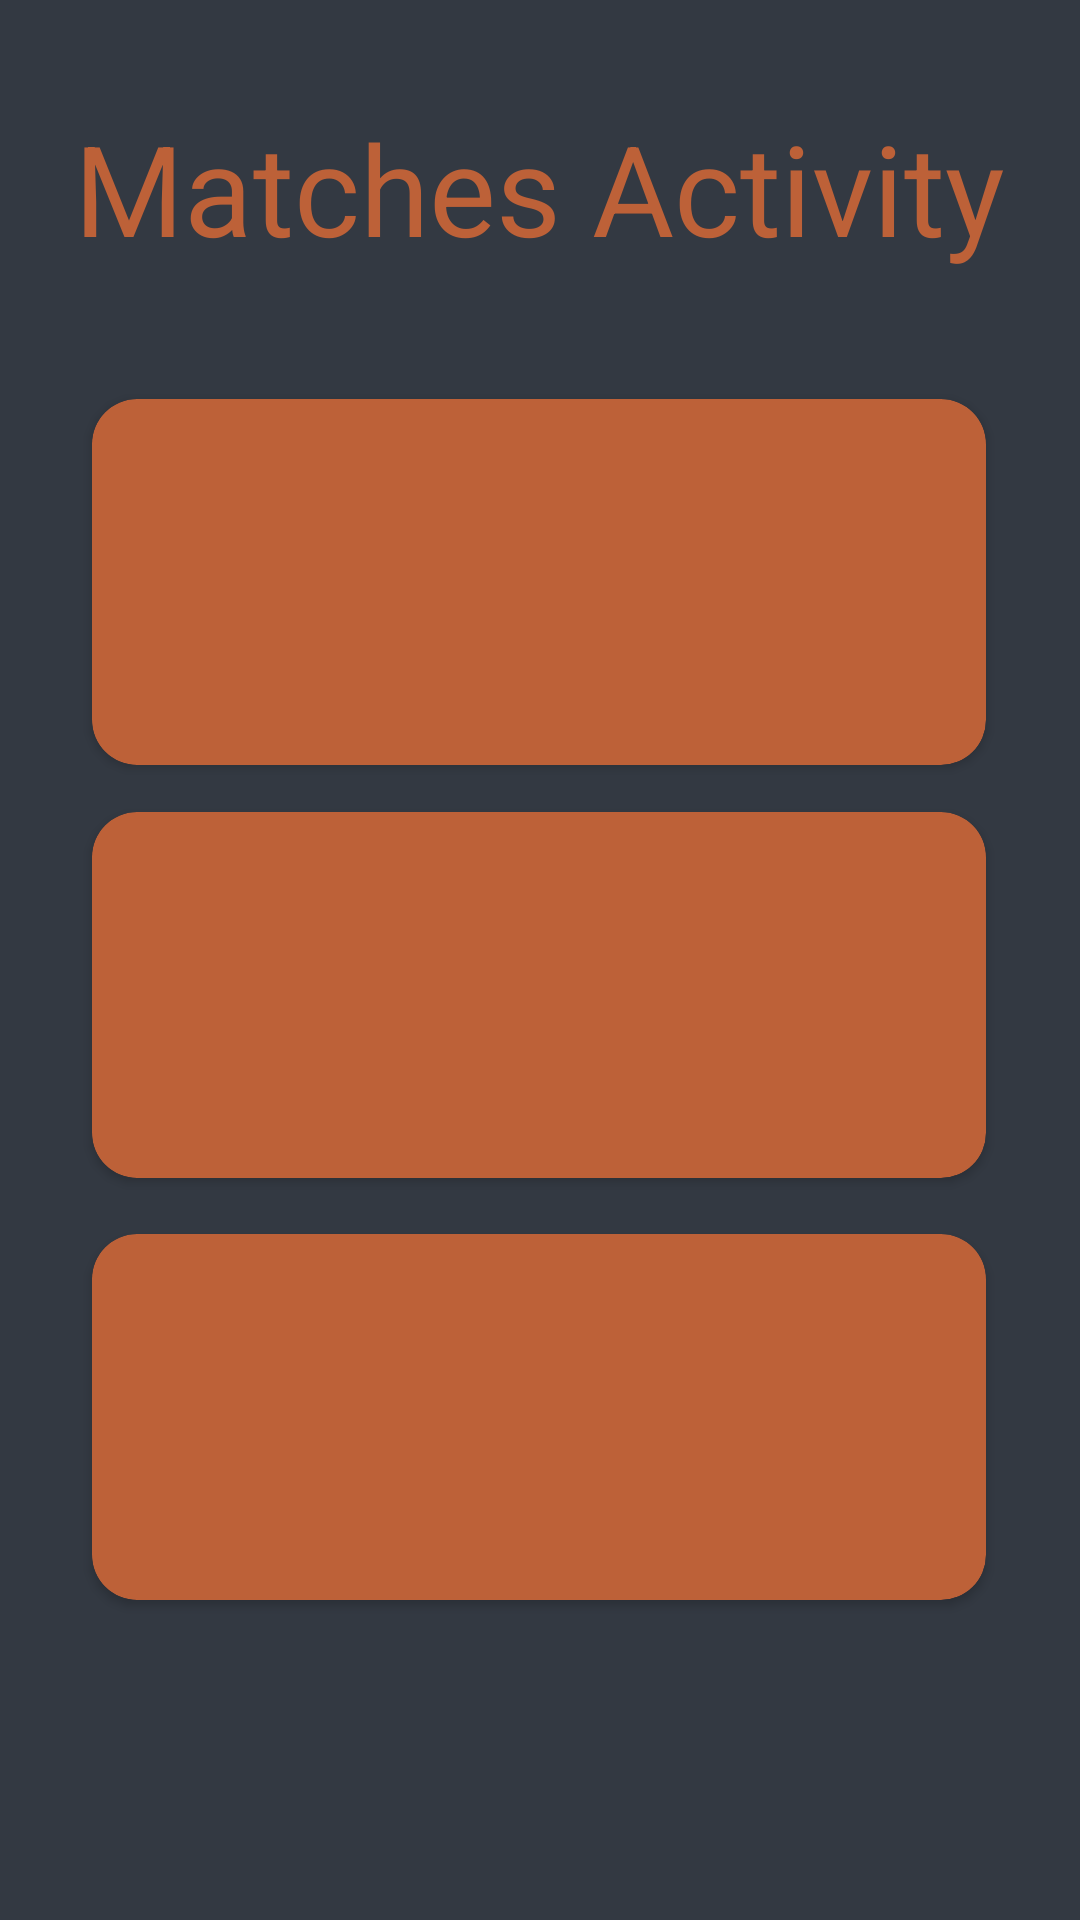

Layout XML and referenced resources for this Android screen:
<!-- AndroidManifest.xml: application theme AppTheme -->
<!-- res/layout/activity_matches.xml -->
<?xml version="1.0" encoding="utf-8"?>
<androidx.constraintlayout.widget.ConstraintLayout xmlns:android="http://schemas.android.com/apk/res/android"
    xmlns:app="http://schemas.android.com/apk/res-auto"
    xmlns:tools="http://schemas.android.com/tools"
    android:layout_width="match_parent"
    android:layout_height="match_parent"
    tools:context=".MatchesActivity"
    android:background="#333942">

    <androidx.cardview.widget.CardView
        android:id="@+id/cardView1"
        android:layout_width="298dp"
        android:layout_height="122dp"
        app:cardBackgroundColor="@color/colorSecondary"
        app:cardCornerRadius="15dp"
        app:layout_constraintBottom_toBottomOf="parent"
        app:layout_constraintEnd_toEndOf="parent"
        app:layout_constraintHorizontal_bias="0.495"
        app:layout_constraintStart_toStartOf="parent"
        app:layout_constraintTop_toTopOf="parent"
        app:layout_constraintVertical_bias="0.794" />

    <androidx.cardview.widget.CardView
        android:id="@+id/cardView2"
        android:layout_width="298dp"
        android:layout_height="122dp"
        app:cardBackgroundColor="@color/colorSecondary"
        app:cardCornerRadius="15dp"
        app:layout_constraintBottom_toTopOf="@+id/cardView1"
        app:layout_constraintEnd_toEndOf="parent"
        app:layout_constraintHorizontal_bias="0.495"
        app:layout_constraintStart_toStartOf="parent"
        app:layout_constraintTop_toBottomOf="@+id/cardView3"
        app:layout_constraintVertical_bias="0.457" />

    <androidx.cardview.widget.CardView
        android:id="@+id/cardView3"
        android:layout_width="298dp"
        android:layout_height="122dp"
        app:cardBackgroundColor="@color/colorSecondary"
        app:cardCornerRadius="15dp"
        app:layout_constraintBottom_toBottomOf="parent"
        app:layout_constraintEnd_toEndOf="parent"
        app:layout_constraintHorizontal_bias="0.495"
        app:layout_constraintStart_toStartOf="parent"
        app:layout_constraintTop_toTopOf="parent"
        app:layout_constraintVertical_bias="0.257" />

    <TextView
        android:id="@+id/matches_title"
        android:layout_width="wrap_content"
        android:layout_height="wrap_content"
        android:text="Matches Activity"
        android:textColor="@color/colorSecondary"
        android:textSize="42sp"
        app:layout_constraintBottom_toBottomOf="parent"
        app:layout_constraintEnd_toEndOf="parent"
        app:layout_constraintHorizontal_bias="0.495"
        app:layout_constraintLeft_toLeftOf="parent"
        app:layout_constraintRight_toRightOf="parent"
        app:layout_constraintStart_toStartOf="parent"
        app:layout_constraintTop_toTopOf="parent"
        app:layout_constraintVertical_bias="0.059" />

</androidx.constraintlayout.widget.ConstraintLayout>
<!-- resources referenced by this layout -->
<resources>
  <color name="colorSecondary">#BD6138</color>
  <style name="AppTheme" parent="Theme.AppCompat.NoActionBar">
          
          <item name="colorPrimary">#333942</item>
          <item name="colorPrimaryDark">#F2A941</item>
          <item name="colorAccent">#7BABED</item>
      </style>
</resources>
